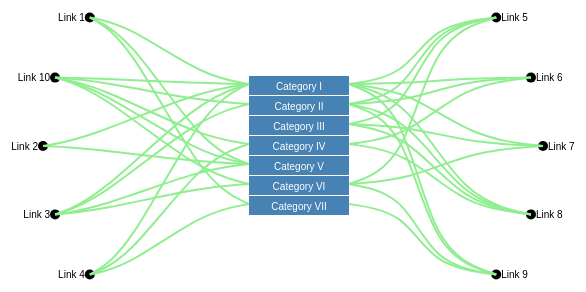
D3 v4 page, settled after 360 driven frames (6 s of simulated time); the page loaded 1 data file(s).


// ── js/custom.js
// Create first and second generation usin the selector
function getTree(data,children_selector) {
    var tree = {first:[],second:[],links:[]};
    
    if (!children_selector) children_selector = 'children';
    // Map data to structure
    data.forEach(function(d) {
	var parentId = tree.first.indexOf(d.name);
	if(parentId < 0) parentId = tree.first.push(d.name)-1;
	d[children_selector].forEach(function(c){
	    var childId = tree.second.indexOf(c);
	    if(childId < 0) childId = tree.second.push(c)-1;
	    tree.links.push({source:parentId, target:childId});
	})
    });
    // Sort output
    tree.first = tree.first.sort(function(a, b){return a == b ? 0 : a < b ? -1 : 1;})
    tree.second = tree.second.sort(function(a, b){return a == b ? 0 : a < b ? -1 : 1;})
    return tree;
}

function createNodes(data,radius,start_index,center,deg_offset,isRight) {
    var nodes = [],
	numNodes = data.length-1, // Due to the first node is on 0 angle, the number of nodes is minus 1
	offset = deg_offset*(Math.PI/180),
        angle,x,y,i;

    var angle_step = (Math.PI-(2*offset))/numNodes; // remove one to make it simetrical
    
    for (i=0; i<data.length; i++) {
	// Calculate the angle at which the element will be placed.
        angle = isRight ? (offset+(angle_step*(numNodes-i))):(offset+Math.PI+(angle_step*i));
        y = (radius*Math.cos(angle))+center.y; // Calculate the y position of the element.
        x = (radius*Math.sin(angle))+center.x; // Calculate the x position of the element.
        nodes.push({'id': start_index+i,'name':data[i],'x': x,'y': y,'isRight':isRight});
    }
    return nodes;
}

function translate(x,y){
    return 'translate('+x+','+y+')';
}
var dim = {
    height: 400,
    width: 600,
    margin: {top:20,bottom:20,left:100,right:100},
    barHeight: 20,
    barWidth: 100
};
var oas,blah;
document.addEventListener('DOMContentLoaded', function(){ 
    d3.json('json/data.json',function(error,data){
	var nodes = getTree(data,'imports');
	
	// Create graph container
	var svg = d3.select('#chart').append('svg')
	    .attr('width',dim.width)
	    .attr('height',dim.height);
	var svgWidth = dim.barWidth-(dim.margin.left+dim.margin.right);
	var svgHeight = dim.barHeight-(dim.margin.top+dim.margin.bottom);
	
	// Create center bars from First
	var barChartHeight = dim.barHeight*nodes.first.length;
	var chart = svg.append('g')
	    .attr('width',dim.barWidth)
	    .attr('height',barChartHeight)
	    .attr('transform',translate((dim.width/2)-(dim.barWidth/2),(dim.height/2)-(barChartHeight/2)));
	
	var bar = chart.selectAll('g')
	    .data(nodes.first)
	    .enter().append('g')
	    .attr('transform', function(d,i){return translate(0,i*dim.barHeight)});

	var first_rect = bar.append('rect')
	    .attr('width', dim.barWidth)
	    .attr('height', dim.barHeight-1)
	    .attr('id',function(d,i){return 'fst-'+i})
	    .attr('class',function(d,i){return 'src-'+i});

	var first_text = bar.append('text')
	    .attr('x', dim.barWidth/2)
	    .attr('y', dim.barHeight / 2)
	    .attr('dy', '.35em')
	    .text(function(d,i){return d;});

	// Divide Seconds into 2 groups
	var snd_len = nodes.second.length;
	var snd_half = Math.floor(snd_len / 2);
	var snd_right = nodes.second.slice(snd_half,snd_len);
	var snd_left = nodes.second.slice(0,snd_half);
	
	// Create dots for each Seconds
	var drawRadius = (dim.width-dim.barWidth-dim.margin.right)/2;
	var snd_nodes_right = createNodes(snd_right, drawRadius,snd_half,
					  {x:((dim.width+dim.barWidth)/2)-6,y:dim.height/2},
					  50,true);
	var snd_nodes_left = createNodes(snd_left, drawRadius,0,
					 {x:((dim.width-dim.barWidth)/2)-6,y:dim.height/2},
					 50,false);
	var rNodes = 5;
	oas = nodes;
	
	var lineFunction = d3.line()
	    .y(function(d) { return d.y; })
	    .x(function(d) { return d.x; })
	    .curve(d3.curveBundle.beta(0.65));
	
	// Make lines from bars to dots
	drawNodes(snd_nodes_left.concat(snd_nodes_right),nodes.links);
	function drawNodes(nodes,links){
	    var snd_elem = svg.append('g')
		.classed('nodes',true)
		.selectAll('g')
		.data(nodes)
		.enter().append('g');
	    
	    var snd_circles = snd_elem.append('svg:circle')
		.attr('r', rNodes)
		.attr('cx',function(d){return d.x})
		.attr('cy',function(d){return d.y})
		.attr('id',function(d){return 'snd-'+d.id})
		.attr('class',function(d){return 'tar-'+d.id});

	    snd_elem.append('svg:text')
		.attr('x',function(d,i){return d.x+(d.isRight ? rNodes : -rNodes)}) // Separate from center
		.attr('y',function(d,i){return d.y})
		.attr('dy', '.35em')
		.style('text-anchor',function(d){return (d.isRight ? 'start' : 'end')})
		.text(function(d,i){return d.name;})
		.attr('class',function(d){return 'tar-'+d.id});
	    
	    blah = [];
	    
	    links.forEach(function(d,i){
		var src = document.getElementById('fst-'+d.source).getBoundingClientRect();
		var tar = d3.select('#snd-'+d.target);

		if (!tar.empty()){
		    var xCenter = tar.datum().isRight ? src.right : src.left;
		    xcenter = parseFloat(xCenter)-8;
		    var xFstPnt = xCenter+(tar.datum().isRight ? 50 : -50);
		    var xSndPnt = parseFloat(tar.attr('cx'))+(tar.datum().isRight ? -70 :30);

		    var lineGraph = svg.append("path")
			.attr("d",lineFunction([{'x':(parseFloat(xCenter)-8),'y':src.y},
						{'x':xFstPnt,'y':src.y},
						{'x':xSndPnt,'y':tar.attr('cy')},
						{'x':tar.attr('cx'),'y':tar.attr('cy')}]))
			.attr("stroke", "lightgreen")
			.attr("stroke-width", 2)
			.attr("fill", "none")
			.classed('src-'+d.source,true)
			.classed('tar-'+d.target,true);
		    blah.push(lineGraph);
		}
	    });
	}
	
	// Make highlight on mouseover
    })
}, false);


### data: json/data.json
[
 {
  "name": "Category I",
  "imports": [
   "Link 1",
   "Link 2",
   "Link 3",
   "Link 4",
   "Link 5",
   "Link 6",
   "Link 7",
   "Link 8",
   "... 2 more items"
  ]
 },
 {
  "name": "Category II",
  "imports": [
   "Link 2",
   "Link 4",
   "Link 6",
   "Link 7",
   "Link 9",
   "Link 10"
  ]
 },
 {
  "name": "Category III",
  "imports": [
   "Link 6",
   "Link 8",
   "Link 9"
  ]
 },
 {
  "name": "Category IV",
  "imports": [
   "Link 2",
   "Link 5",
   "Link 7",
   "Link 9"
  ]
 },
 {
  "name": "Category V",
  "imports": [
   "Link 1",
   "Link 2",
   "Link 3",
   "Link 4"
  ]
 },
 {
  "name": "Category VI",
  "imports": [
   "Link 2",
   "Link 4",
   "Link 6",
   "Link 8",
   "Link 10"
  ]
 },
 {
  "name": "Category VII",
  "imports": [
   "Link 1",
   "Link 5",
   "Link 10"
  ]
 }
]